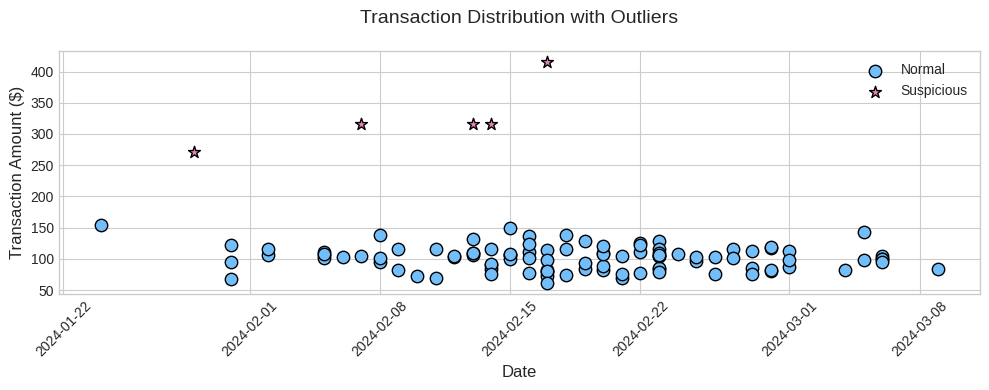
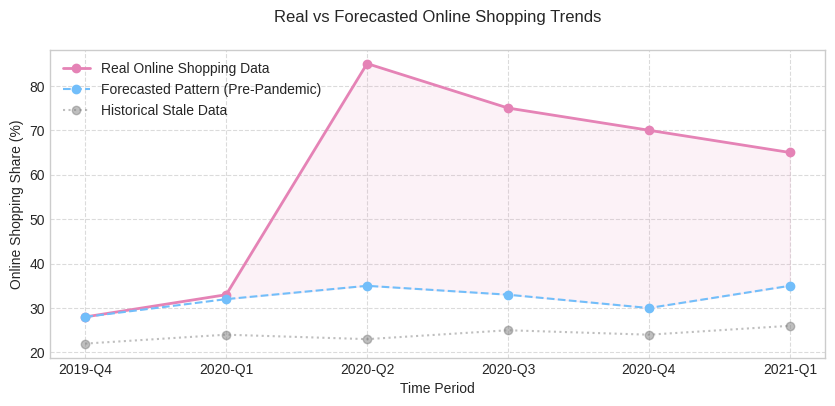
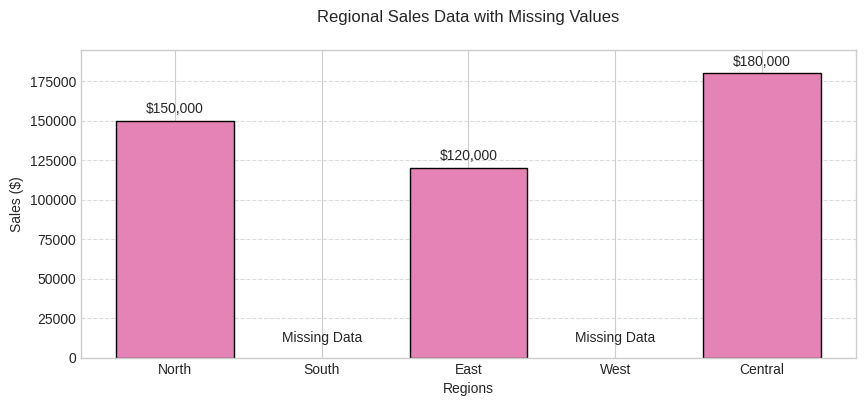
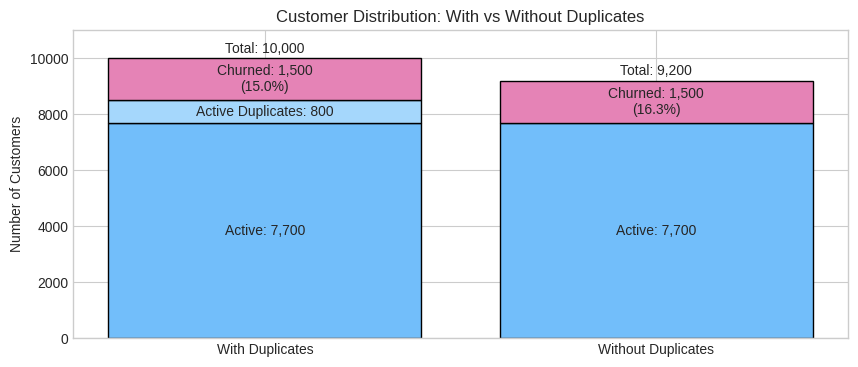
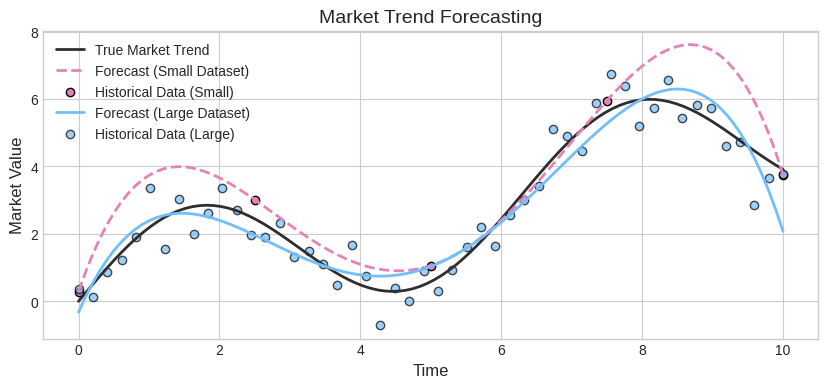

The matplotlib source for these figures, in order: (Note: this script raises an exception after producing the figures.)
import pandas as pd
import numpy as np

# Create sample data with mixed age types
df = pd.DataFrame(
    {
        "customer_id": [1, 2, 3, 4, 5],
        "age": [25, "30", 35, "40", 45], # Some values are strings
        "transaction_amount": [100.00, 50.00, 75.00, 125.00, 200.00],
    }
)

print(df)
try:
    young_customers = df[df["age"] < 35]
except TypeError as e:
    print("TypeError:", e)

import numpy as np
import pandas as pd
import matplotlib.pyplot as plt
from datetime import datetime, timedelta


def generate_data(base_date, n_normal=100, n_outliers=5, random_seed=42):
    np.random.seed(random_seed)

    normal_dates = [
        base_date + timedelta(days=int(x)) for x in np.random.normal(50, 10, n_normal)
    ]
    outlier_dates = [
        base_date + timedelta(days=int(x)) for x in np.random.normal(50, 15, n_outliers)
    ]

    data = pd.DataFrame(
        {
            "Date": normal_dates + outlier_dates,
            "Amount": np.concatenate(
                [
                    np.random.normal(100, 20, n_normal),
                    np.random.normal(300, 30, n_outliers),
                ]
            ),
            "Type": ["Normal"] * n_normal + ["Suspicious"] * n_outliers,
        }
    )
    return data.sort_values("Date")


def plot_data(data):
    plt.style.use('seaborn-v0_8-whitegrid')
    
    # Create figure and axis
    fig, ax = plt.subplots(figsize=(10, 4))
    
    # Plot normal transactions
    normal_data = data[data['Type'] == 'Normal']
    ax.scatter(
        normal_data['Date'],
        normal_data['Amount'],
        c='#72BEFA',
        marker='o',
        s=80,
        edgecolor='black',
        linewidth=1,
        label='Normal'
    )
    
    # Plot suspicious transactions
    suspicious_data = data[data['Type'] == 'Suspicious']
    ax.scatter(
        suspicious_data['Date'],
        suspicious_data['Amount'],
        c='#E583B6',
        marker='*',
        s=80,
        edgecolor='black',
        linewidth=1,
        label='Suspicious'
    )
    
    # Customize plot
    ax.set_xlabel("Date", fontsize=12)
    ax.set_ylabel("Transaction Amount ($)", fontsize=12)
    ax.set_title("Transaction Distribution with Outliers", fontsize=14, pad=20)
    ax.tick_params(axis='x', rotation=45)
    ax.legend()
    
    plt.tight_layout()
    plt.show()


base_date = datetime(2024, 1, 1)
data = generate_data(base_date)
plot_data(data)

import matplotlib.pyplot as plt
import numpy as np

# Define timeline data
timeline = ["2019-Q4", "2020-Q1", "2020-Q2", "2020-Q3", "2020-Q4", "2021-Q1"]
real_data = [28, 33, 85, 75, 70, 65]  # Actual online shopping data
forecast_data = [28, 32, 35, 33, 30, 35]  # Forecast based on old patterns
stale_data = [22, 24, 23, 25, 24, 26]  # Historical stale data

plt.figure(figsize=(10, 4)) 

# Plot lines
plt.plot(
    timeline,
    real_data,
    color="#E583B6",
    marker="o",
    linewidth=2,
    label="Real Online Shopping Data",
)
plt.plot(
    timeline,
    forecast_data,
    color="#72BEFA",
    marker="o",
    linestyle="--",
    label="Forecasted Pattern (Pre-Pandemic)",
)
plt.plot(
    timeline,
    stale_data,
    color="gray",
    marker="o",
    linestyle=":",
    alpha=0.5,
    label="Historical Stale Data",
)

# Customize plot
plt.title("Real vs Forecasted Online Shopping Trends", pad=20)
plt.xlabel("Time Period")
plt.ylabel("Online Shopping Share (%)")
plt.grid(True, linestyle="--", alpha=0.7)
plt.legend()


# Highlight forecast gap
plt.fill_between(
    timeline,
    real_data,
    forecast_data,
    where=(np.array(real_data) > np.array(forecast_data)),
    color="#E583B6",
    alpha=0.1,
)

plt.show()

import numpy as np
import matplotlib.pyplot as plt

# Sample data with missing values (represented as NaN)
regions = ["North", "South", "East", "West", "Central"]
sales = [150000, np.nan, 120000, np.nan, 180000]

plt.figure(figsize=(10, 4))
# Create bar chart
bars = plt.bar(
    regions,
    sales,
    color=["#E583B6" if not np.isnan(x) else "#72BEFA" for x in sales],
    edgecolor="black",
    linewidth=1,
)

# Customize the chart
plt.title("Regional Sales Data with Missing Values", pad=20)
plt.xlabel("Regions")
plt.ylabel("Sales ($)")
plt.ylim(0, 195000)

# Add text annotations
for i, v in enumerate(sales):
    if not np.isnan(v):
        plt.text(i, v + 5000, f"${int(v):,}", ha="center")
    else:
        plt.text(i, 10000, "Missing Data", ha="center")

# Adjust layout and display
plt.grid(axis="y", linestyle="--", alpha=0.7)
plt.show()

import matplotlib.pyplot as plt
import numpy as np

# Data
total_records = 10000
duplicates = 800
unique_customers = total_records - duplicates
churned_customers = 1500

# Calculate churn rates
apparent_churn_rate = (churned_customers / total_records) * 100
actual_churn_rate = (churned_customers / unique_customers) * 100

# Create stacked bar data
labels = ["With Duplicates", "Without Duplicates"]
active_customers = [
    total_records - churned_customers,
    unique_customers - churned_customers,
]
churned = [churned_customers, churned_customers]

plt.figure(figsize=(10, 4))
# Split the left bar into non-duplicate and duplicate portions
plt.bar(
    labels[0],
    unique_customers - churned_customers,
    color="#72BEFA",
    edgecolor="black",
    linewidth=1,
)
plt.bar(
    labels[0],
    duplicates,
    bottom=unique_customers - churned_customers,
    color="#A5D7FC",
    edgecolor="black",
    linewidth=1,
)
plt.bar(labels[1], active_customers[1], color="#72BEFA", edgecolor="black", linewidth=1)

# Add the churned customers bars
plt.bar(
    labels,
    churned,
    bottom=active_customers,
    color="#E583B6",
    edgecolor="black",
    linewidth=1,
)

# Add value labels on the bars
for i in range(len(labels)):
    # Label for active customers
    plt.text(
        i,
        (unique_customers - churned_customers) / 2,
        (
            f"Active: {unique_customers - churned_customers:,}"
            if i == 0
            else f"Active: {active_customers[1]:,}"
        ),
        ha="center",
        va="center",
    )

    # Add annotation for duplicate portion (only for left bar)
    if i == 0:
        plt.text(
            i,
            unique_customers - churned_customers + duplicates / 2,
            f"Active Duplicates: {duplicates:,}",
            ha="center",
            va="center",
        )

    # Label for churned customers with percentage
    plt.text(
        i,
        active_customers[i] + churned[i] / 2,
        (
            f"Churned: {churned[i]:,}\n({apparent_churn_rate:.1f}%)"
            if i == 0
            else f"Churned: {churned[i]:,}\n({actual_churn_rate:.1f}%)"
        ),
        ha="center",
        va="center",
    )

    # Label for total
    plt.text(
        i,
        active_customers[i] + churned[i] + 100,
        f"Total: {active_customers[i] + churned[i]:,}",
        ha="center",
        va="bottom",
    )

# Customize chart
plt.title("Customer Distribution: With vs Without Duplicates")
plt.ylabel("Number of Customers")
plt.ylim(0, max(total_records, unique_customers) * 1.1)


plt.show()

import numpy as np
import matplotlib.pyplot as plt


# Generate data
def generate_data():
    # True underlying trend (e.g., market trend)
    x_full = np.linspace(0, 10, 100)
    y_full = 2 * np.sin(x_full) + 0.5 * x_full

    # Small dataset (limited historical data)
    x_small = np.linspace(0, 10, 5)
    y_small = (
        2 * np.sin(x_small)
        + 0.5 * x_small
        + np.random.normal(scale=0.5, size=len(x_small))
    )

    # Larger dataset (more historical data)
    x_large = np.linspace(0, 10, 50)
    y_large = (
        2 * np.sin(x_large)
        + 0.5 * x_large
        + np.random.normal(scale=0.5, size=len(x_large))
    )

    return x_full, y_full, x_small, y_small, x_large, y_large


# Plot data
def plot_data(x_full, y_full, x_small, y_small, x_large, y_large):
    # Plot true underlying trend
    plt.figure(figsize=(10, 4))
    plt.plot(x_full, y_full, color="#2F2D2E", label="True Market Trend", linewidth=2)

    # Plot forecast from small dataset
    z_small = np.polyfit(x_small, y_small, 4)  # Fit a polynomial of degree 4
    y_forecast_small = np.polyval(z_small, x_full)
    plt.plot(
        x_full,
        y_forecast_small,
        "--",
        color="#E583B6",
        label="Forecast (Small Dataset)",
        linewidth=2,
    )
    plt.scatter(
        x_small,
        y_small,
        color="#E583B6",
        label="Historical Data (Small)",
        edgecolor="black",
    )

    # Plot forecast from large dataset
    z_large = np.polyfit(x_large, y_large, 4)  # Fit a polynomial of degree 4
    y_forecast_large = np.polyval(z_large, x_full)
    plt.plot(
        x_full,
        y_forecast_large,
        "-",
        color="#72BEFA",
        label="Forecast (Large Dataset)",
        linewidth=2,
    )
    plt.scatter(
        x_large,
        y_large,
        color="#72BEFA",
        label="Historical Data (Large)",
        edgecolor="black",
        alpha=0.7,
    )

    # Configure plot
    plt.title("Market Trend Forecasting", fontsize=14)
    plt.xlabel("Time", fontsize=12)
    plt.ylabel("Market Value", fontsize=12)
    plt.legend()
    plt.show()


# Main
x_full, y_full, x_small, y_small, x_large, y_large = generate_data()
plot_data(x_full, y_full, x_small, y_small, x_large, y_large)

import pandas as pd

# Create sample data with mixed age types
df = pd.DataFrame(
	{
		"customer_id": [1, 2, 3, 4, 5],
		"age": [25, 30, 35, 40, 45],
		"transaction_amount": [100.0, 50.0, 75.0, 125.0, 200.0],
	}
)

import pandera.pandas as pa


# Define the schema
schema = pa.DataFrameSchema(
	{
		"customer_id": pa.Column(
			int, checks=pa.Check.ge(1), unique=True
		),  # <1>
		"age": pa.Column(
			int, checks=pa.Check.between(0, 120)
		),  # <2>
		"transaction_amount": pa.Column(
			float, checks=pa.Check.ge(0)
		),  # <3>
	}
)
# Validate the DataFrame
validated_df = schema.validate(df)  # <4>
print(validated_df)

# Example of validation failure
invalid_df = pd.DataFrame(
    {
        "customer_id": [1, 2, 2, 4, 5],  # Duplicate ID
        "age": [25, 150, -5, 40, 45],  # Invalid ages
        "transaction_amount": [100.00, 50.00, 75.00, 125.00, 200.00],
    }
)

# This will raise SchemaError
try:
    schema.validate(invalid_df)
except pa.errors.SchemaError as err:
    print('SchemaError:', err)

check_is_even = pa.Check(lambda s: s % 2 == 0)

schema = pa.DataFrameSchema(
	{"column1": pa.Column(int, check_is_even)}
)
schema.validate(pd.DataFrame({"column1": [2, 4, 6, 8]}))

from datetime import datetime

customer_schema = pa.DataFrameSchema(
    {
        "customer_id": pa.Column(
            str, checks=pa.Check.str_length(min_value=5)
        ),
        "email": pa.Column(str, checks=pa.Check.str_contains("@")),
        "signup_date": pa.Column(
            datetime, checks=pa.Check.le(datetime.now())
        ),  # Date not in future
    }
)

customer = pd.DataFrame(
    {
        "customer_id": ["CUST01", "CUST02", "CUST03"],
        "email": ["john@mail.com", "jane@mail.com", "bob@mail.com"],
        "signup_date": ["2023-01-01", "2023-02-15", "2023-03-30"],
    }
)
customer["signup_date"] = pd.to_datetime(customer["signup_date"])

# Validate data
validated_df = customer_schema.validate(customer)
print("Validation passed!")
print(validated_df)

# Create sample sales data
df = pd.DataFrame(
	{
		"store": ["NY", "CA", "NY", "CA"],
		"profit": [200.0, 300.0, 300.0, 400.0],
	}
)

# Define schema with wide check using groupby
schema = pa.DataFrameSchema(
	{
		"store": pa.Column(str),
		"profit": pa.Column(
			float,
			# Check CA stores have higher average profit than NY
			pa.Check(
				lambda g: g["CA"].mean() > g["NY"].mean(),
				groupby="store",
			),
		),
	}
)

# Validate the DataFrame
validated_df = schema.validate(df)
print("Validation passed!")

# Create sample sales data
df = pd.DataFrame({
    "revenue": [1000.0, 1500.0, 1200.0],
    "expenses": [800.0, 1200.0, 900.0],
    "profit": [200.0, 300.0, 300.0],
})

# Define schema with wide check
schema = pa.DataFrameSchema(
    columns={
        "revenue": pa.Column(float),
        "expenses": pa.Column(float),
        "profit": pa.Column(float),
    },
    checks=pa.Check(
        lambda df: df["profit"] == df["revenue"] - df["expenses"]
    ),
)

validated_df = schema.validate(df)
print("Validation passed!")

from pandera import check_input


input_schema = pa.DataFrameSchema(
    {
        "name": pa.Column(str),
        "age": pa.Column(int, pa.Check.between(0, 120)),
        "score": pa.Column(float, pa.Check.between(0, 100)),
    }
)


@check_input(input_schema)
def calculate_grade(data: pd.DataFrame):
    data["grade"] = pd.cut(
        data["score"],
        bins=[0, 70, 80, 90, 100],
        labels=["F", "C", "B", "A"],
        include_lowest=True,
    )
    return data

df = pd.DataFrame(
    {
        "name": ["John", "Jane", "Bob"],
        "age": [25, 30, 35],
        "score": [95.5, 88.3, 92.7],
    }
)
result = calculate_grade(df)
print(result)

from pandera import check_output

output_schema = pa.DataFrameSchema(
	{
		"name": pa.Column(str),
		"age": pa.Column(int, pa.Check.between(0, 120)),
		"score": pa.Column(float, pa.Check.between(0, 100)),
		"grade": pa.Column(
			str, pa.Check(lambda x: x.isin(["A", "B", "C", "F"]))
		),
	}
)


@check_input(input_schema)
@check_output(output_schema)
def calculate_grade(data: pd.DataFrame):
	data["grade"] = pd.cut(
		data["score"],
		bins=[0, 70, 80, 90, 100],
		labels=["F", "C", "B", "A"],
		include_lowest=True,
	)
	return data

from pandera import check_io


@check_io(data=input_schema, out=output_schema)
def calculate_grade(data: pd.DataFrame):
    data["grade"] = pd.cut(
        data["score"],
        bins=[0, 70, 80, 90, 100],
        labels=["F", "C", "B", "A"],
        include_lowest=True,
    )
    return data

df = pd.DataFrame(
    {
        "name": ["John", "Jane", "Bob"],
        "age": [25, 30, 35],
        "score": [95.5, 88.3, 92.7],
    }
)
result = calculate_grade(df)
print(result)

schema = pa.DataFrameSchema(
	{
		"id": pa.Column(int),  # Does not allow nulls
		"name": pa.Column(str, nullable=True),  # Allows nulls
		"age": pa.Column(float, nullable=True),  # Allows nulls
	}
)

df = pd.DataFrame(
	{
		"id": [1, 2, 3],
		"name": ["John", None, "Mary"],
		"age": [25.0, 30.0, None],
	}
)

validated_df = schema.validate(df)
print("Validation passed!")

# Define schema with unique constraint
schema = pa.DataFrameSchema(
	{
		"id": pa.Column(int, unique=True),  # Must be unique
		"name": pa.Column(str),  # Duplicates allowed
	}
)


df = pd.DataFrame(
	{"id": [1, 1, 2], "name": ["John", "Jane", "Mary"]}
)

try:
	validated_df = schema.validate(df)
except pa.errors.SchemaError as e:
	print("SchemaError:", e)

# Define schema with required columns
schema = pa.DataFrameSchema(
	{
		"id": pa.Column(int),  # Required column
		"name": pa.Column(str),  # Required column
		"age": pa.Column(int, required=False),  # Optional column
	}
)


df = pd.DataFrame(
	{"id": [1, 2, 3], "name": ["John", "Jane", "Mary"]}
)

validated_df = schema.validate(df)
print("Validation passed!")

# Define schema using regex to match column patterns
schema = pa.DataFrameSchema({
    # Match any column starting with 'score_'
    'score_.*': pa.Column(float, regex=True, nullable=True),
    # Regular columns without regex
    'student_id': pa.Column(int),
    'name': pa.Column(str)
})

df = pd.DataFrame({
    'student_id': [1, 2, 3],
    'name': ['John', 'Mary', 'Bob'],
    'score_math': [85.5, 90.0, None],
    'score_science': [88.0, None, 92.5],
    'score_history': [78.5, 88.5, 95.0],
})

validated_df = schema.validate(df)
print("Validation passed!")

from pandera.typing import Series, DataFrame
import hashlib


class CustomerSchema(pa.DataFrameModel):
	customer_id: Series[str] = pa.Field(
		str_length={"min_value": 5, "max_value": 10}
	)
	email: Series[str] = pa.Field(str_contains="@")


class AnonymizedCustomerSchema(pa.DataFrameModel):
	customer_id: Series[str] = pa.Field(
		str_length={"min_value": 5, "max_value": 10}
	)
	anonymized_email: Series[str] = pa.Field(
		str_length={"min_value": 32, "max_value": 32}
	)

def analyze_sales_data(sales_df: pd.DataFrame) -> dict:
	# Problems only discovered during processing
	revenue = sales_df["price"] * sales_df["quantity"]

	return {
		"total_revenue": revenue.sum(),
		"max_sale": sales_df["quantity"].max(),
	}


if __name__ == "__main__":
	# Data with issues
	data = pd.DataFrame(
		{
			"price": [50, 100, "invalid", 75],
			"quantity": [5, 3, 2, "error"],
		}
	)
	try:
		results = analyze_sales_data(data)
		print(results)
	except Exception as e:
		print(f"Error during analysis: {e}")

# Define schema for sales DataFrame
sales_schema = pa.DataFrameSchema(
    {
        "price": pa.Column(float, checks=[pa.Check.ge(0)]),
        "quantity": pa.Column(int, checks=[pa.Check.ge(0)]),
    }
)


@check_input(sales_schema)
def analyze_sales_data(sales_df: pd.DataFrame) -> dict:
    revenue = sales_df["price"] * sales_df["quantity"]

    return {
        "total_revenue": revenue.sum(),
        "max_sale": sales_df["quantity"].max(),
    }

# Only validate columns used in the calculation
schema = pa.DataFrameSchema(
	{
		"amount": pa.Column(float, checks=pa.Check.gt(0)),
		"store": pa.Column(
			str, checks=pa.Check.isin(["A", "B"])
		),
	}
)


@pa.check_input(schema)
def get_amount_by_store(df):
	return df.groupby("store")["amount"].sum()

df = pd.DataFrame(
	{
		"customer_id": [1, 2, 3],
		"amount": [100.0, 200.0, 300.0],
		"date": ["2023-01-01", "2023-01-02", "2023-01-03"],
		"store": ["A", "B", "A"],
	}
)
amount_by_store = get_amount_by_store(df)